Run: headless pygame with SDL's dummy video driver; simulated clock (each Clock.tick advances the game by its frame time, no real sleeping); random seed 0; keys injected as events and as key.get_pressed() state; no mouse input.
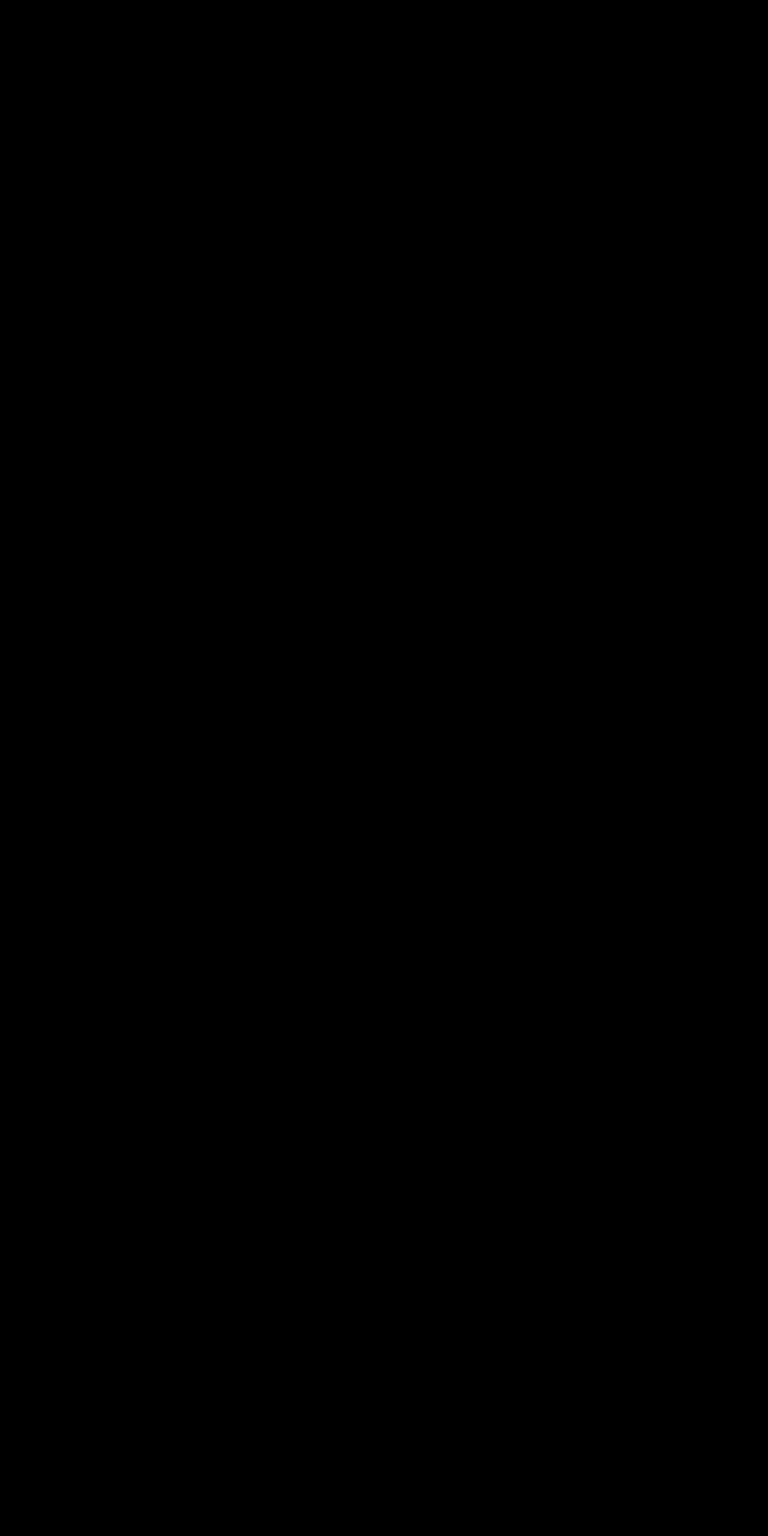
Frame 1 of 4 · flips 1–60 · no input
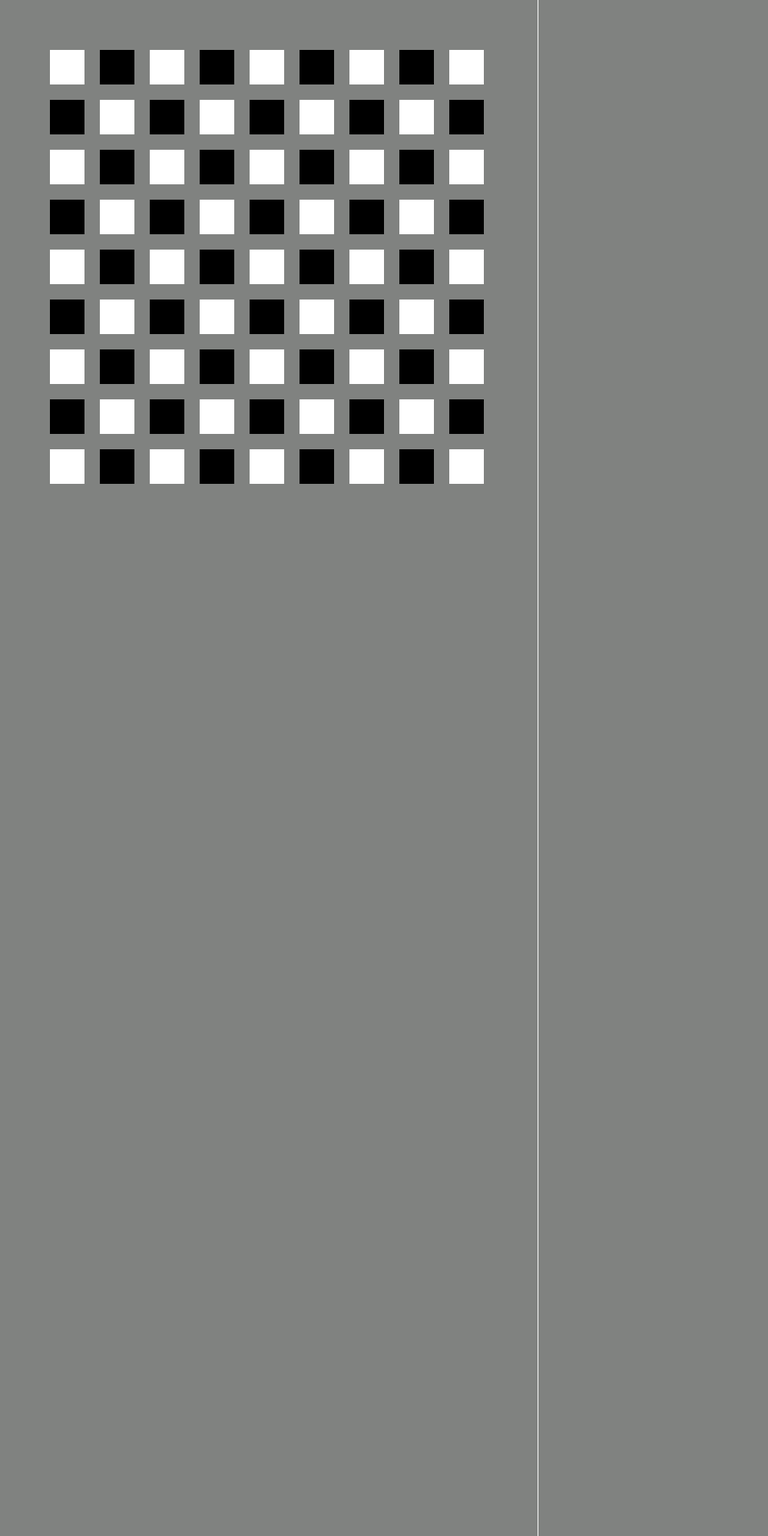
Frame 2 of 4 · flips 61–180 · tapped SPACE, RETURN · held RIGHT (→), D
Frame 3 of 4 · flips 181–300 · held DOWN (↓), S · screen unchanged from frame 2, image omitted
Frame 4 of 4 · flips 301–420 · held LEFT (←), A, UP (↑), W · screen unchanged from frame 3, image omitted

The pygame program that drew these frames:

import pygame
import sys 
import time
pygame.init()

WIDTH_OF_SCREEN=1000
HEIGHT_OF_SCREEN=2000

Display=pygame.display.set_mode((WIDTH_OF_SCREEN,HEIGHT_OF_SCREEN))
pygame.display.set_caption("A Chess Game")

gray=(123, 131, 173)
white=(255,255,255)
gray=(128,130,128)
black=(0,0,0)
button_color=(100,100,100)




font_style = pygame.font.SysFont("bahnschrift", 25)
Display_font = pygame.font.SysFont("comicsansms", 35)
 

def gameloop():


    game_over=False
    
    
    while not game_over:
        for event in pygame.event.get():
           
            Display.fill(gray)
            b.DrawBoard()
            
            

            if(event.type==pygame.QUIT):
                game_over=True


        
        pygame.display.update()
    pygame.quit()
    quit()




class Board:
 
    ROWS=9
    COLS=9
    WIDTH=20
    HEIGHT=20
    MARGIN=5
    SIZE_OF_BLOCK=20
    
    def __init__(self,WIDTH=50,HEIGHT=50,ROWS=9,COLS=9,MARGIN=15,SIZE_OF_BLOCK=45):
        self.ROWS=ROWS
        self.COLS=COLS
        self.WIDTH=WIDTH
        self.HEIGHT=HEIGHT
        self.MARGIN=MARGIN
        self.SIZE_OF_BLOCK=SIZE_OF_BLOCK
        
    def DrawBoard(self):
        
        height=self.HEIGHT
        width=self.WIDTH
        size_of_block=self.SIZE_OF_BLOCK
        margin=self.MARGIN
        cnt=0
        for i in range(1,self.ROWS+1):
            
            for j in range(1,self.COLS+1):
                if cnt%2==0:
                    pygame.draw.rect(Display,white,[(margin+width)*i,(margin+height)*j,size_of_block,size_of_block])
                else:
                    pygame.draw.rect(Display,black,[(margin+width)*i,(margin+height)*j,size_of_block,size_of_block])
                
                cnt+=1    

        pygame.draw.aaline(Display,white,(700,0),(700,2000))

      
        

    

        






            

                

        

if __name__ == "__main__":
    b=Board()
    gameloop()
